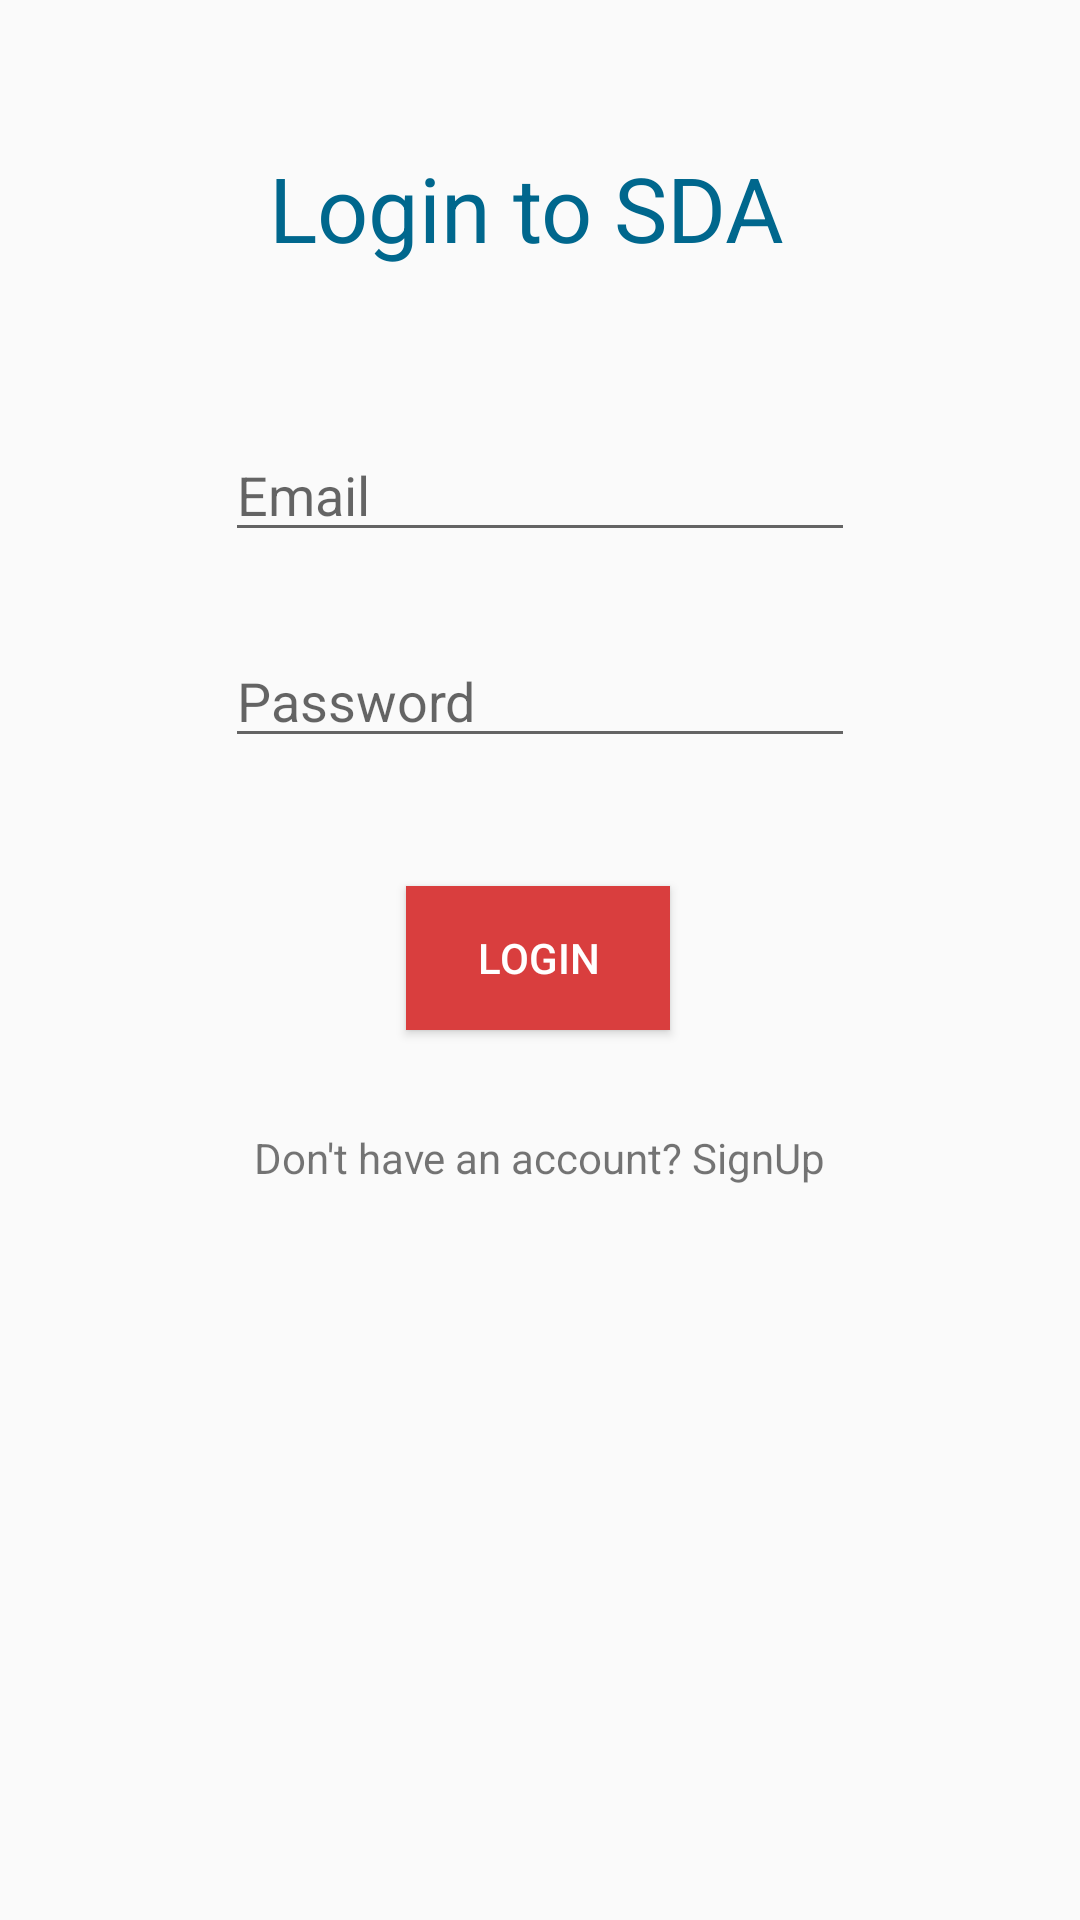

Write the Android layout XML for this screen, with the resource values it uses.
<!-- AndroidManifest.xml: application theme AppTheme -->
<!-- res/layout/content_main_login.xml -->
<?xml version="1.0" encoding="utf-8"?>
<android.support.constraint.ConstraintLayout xmlns:android="http://schemas.android.com/apk/res/android"
    xmlns:app="http://schemas.android.com/apk/res-auto"
    xmlns:tools="http://schemas.android.com/tools"
    android:layout_width="match_parent"
    android:layout_height="match_parent"
    app:layout_behavior="@string/appbar_scrolling_view_behavior"
    tools:context=".MainLogin"
    tools:showIn="@layout/activity_main_login">

    <TextView
        android:id="@+id/textView7"
        android:layout_width="181dp"
        android:layout_height="58dp"
        android:text="@string/login_to_sda"
        android:textColor="@color/colorPrimaryDark"
        android:textSize="30sp"
        app:layout_constraintBottom_toBottomOf="parent"
        app:layout_constraintEnd_toEndOf="parent"
        app:layout_constraintStart_toStartOf="parent"
        app:layout_constraintTop_toTopOf="parent"
        app:layout_constraintVertical_bias="0.084" />

    <EditText
        android:id="@+id/editText3"
        android:layout_width="wrap_content"
        android:layout_height="41dp"
        android:autofillHints=""
        android:ems="10"
        android:hint="@string/email"
        android:inputType="textEmailAddress"
        app:layout_constraintBottom_toBottomOf="parent"
        app:layout_constraintEnd_toEndOf="parent"
        app:layout_constraintStart_toStartOf="parent"
        app:layout_constraintTop_toTopOf="parent"
        app:layout_constraintVertical_bias="0.239"
        tools:targetApi="o" />

    <EditText
        android:id="@+id/editText2"
        android:layout_width="wrap_content"
        android:layout_height="wrap_content"
        android:ems="10"
        android:hint="@string/password"
        android:inputType="textPassword"
        app:layout_constraintBottom_toBottomOf="parent"
        app:layout_constraintEnd_toEndOf="parent"
        app:layout_constraintStart_toStartOf="parent"
        app:layout_constraintTop_toTopOf="parent"
        app:layout_constraintVertical_bias="0.353"
        android:autofillHints="" tools:targetApi="o" />

    <Button
        android:id="@+id/buttonLogin"
        android:layout_width="wrap_content"
        android:layout_height="wrap_content"
        android:background="@color/colorAccent"
        android:text="@string/login"
        android:textColor="#fff"
        app:layout_constraintBottom_toBottomOf="parent"
        app:layout_constraintEnd_toEndOf="parent"
        app:layout_constraintHorizontal_bias="0.498"
        app:layout_constraintStart_toStartOf="parent"
        app:layout_constraintTop_toTopOf="parent"
        app:layout_constraintVertical_bias="0.499" />

    <TextView
        android:id="@+id/textViewLI"
        android:layout_width="wrap_content"
        android:layout_height="wrap_content"
        android:text="@string/don_t_have_an_account_signup"
        app:layout_constraintBottom_toBottomOf="parent"
        app:layout_constraintEnd_toEndOf="parent"
        app:layout_constraintStart_toStartOf="parent"
        app:layout_constraintTop_toTopOf="parent"
        app:layout_constraintVertical_bias="0.606" />

</android.support.constraint.ConstraintLayout>
<!-- res/layout/activity_main_login.xml (included above) -->
<?xml version="1.0" encoding="utf-8"?>
<android.support.design.widget.CoordinatorLayout xmlns:android="http://schemas.android.com/apk/res/android"
    xmlns:app="http://schemas.android.com/apk/res-auto"
    xmlns:tools="http://schemas.android.com/tools"
    android:layout_width="match_parent"
    android:layout_height="match_parent"
    tools:context=".MainLogin">

    <android.support.design.widget.AppBarLayout
        android:layout_width="match_parent"
        android:layout_height="wrap_content"
        android:theme="@style/AppTheme.AppBarOverlay">

        <android.support.v7.widget.Toolbar
            android:id="@+id/toolbar"
            android:layout_width="match_parent"
            android:layout_height="?attr/actionBarSize"
            android:background="?attr/colorPrimary"
            app:popupTheme="@style/AppTheme.PopupOverlay" />

    </android.support.design.widget.AppBarLayout>

    <include layout="@layout/content_main_login" />

    <android.support.design.widget.FloatingActionButton
        android:id="@+id/fab"
        android:layout_width="wrap_content"
        android:layout_height="wrap_content"
        android:layout_gravity="bottom|end"
        android:layout_margin="@dimen/fab_margin"
        app:srcCompat="@android:drawable/ic_dialog_email" />

</android.support.design.widget.CoordinatorLayout>
<!-- resources referenced by this layout -->
<resources>
  <color name="colorAccent">#D93E3E</color>
  <color name="colorPrimaryDark">#00678D</color>
  <string name="don_t_have_an_account_signup">Don\'t have an account? SignUp</string>
  <string name="email">Email</string>
  <string name="login">LOGIN</string>
  <string name="login_to_sda">Login to SDA</string>
  <string name="password">Password</string>
  <style name="AppTheme.AppBarOverlay" parent="ThemeOverlay.AppCompat.Dark.ActionBar" />
  <style name="AppTheme.PopupOverlay" parent="ThemeOverlay.AppCompat.Light" />
  <style name="AppTheme" parent="Theme.AppCompat.Light.DarkActionBar">
          
          <item name="colorPrimary">@color/colorPrimary</item>
          <item name="colorPrimaryDark">@color/colorPrimaryDark</item>
          <item name="colorAccent">@color/colorAccent</item>
      </style>
  <color name="colorPrimary">#0983B1</color>
</resources>
